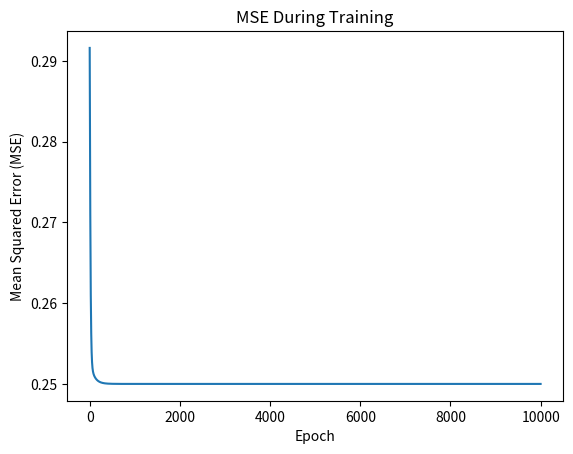

Reproduce this figure in Python.
import numpy as np
import matplotlib.pyplot as plt


#1. Przygotowanie zbioru danych dla operatora XOR
# Dane wejściowe (X) i oczekiwane wyniki (y) dla operatora XOR
X = np.array([
    [0, 0],
    [0, 1],
    [1, 0],
    [1, 1]
])

y = np.array([[0], [1], [1], [0]])  # Wyjścia oczekiwane



"""Co robi kod:
X definiuje dane wejściowe jako kombinacje dwóch bitów.
y to oczekiwane wyjścia dla danych wejściowych zgodnie z operatorem XOR.
"""

#2. Inicjalizacja parametrów sieci
# Liczba neuronów
n_input = 2  # Warstwa wejściowa
n_output = 1  # Warstwa wyjściowa

# Inicjalizacja wag i biasów z rozkładu normalnego
np.random.seed(42)  # Dla powtarzalności wyników
weights = np.random.randn(n_input, n_output)  # Wagi (2x1)
biases = np.random.randn(n_output)  # Bias (1)

"""Co robi kod:
weights to macierz wag dla każdego wejścia (2 wejścia -> 1 neuron wyjściowy).
biases to wektor biasów, jeden dla każdego neuronu wyjściowego.
"""

#2. Inicjalizacja parametrów sieci

# Liczba neuronów
n_input = 2  # Warstwa wejściowa
n_output = 1  # Warstwa wyjściowa

# Inicjalizacja wag i biasów z rozkładu normalnego
np.random.seed(42)  # Dla powtarzalności wyników
weights = np.random.randn(n_input, n_output)  # Wagi (2x1)
biases = np.random.randn(n_output)  # Bias (1)
"""Co robi kod:
weights to macierz wag dla każdego wejścia (2 wejścia -> 1 neuron wyjściowy).
biases to wektor biasów, jeden dla każdego neuronu wyjściowego."""

#3. Implementacja funkcji aktywacji

# Funkcja sigmoidalna
def sigmoid(x):
    return 1 / (1 + np.exp(-x))

# Pochodna funkcji sigmoidalnej
def sigmoid_derivative(x):
    sig = sigmoid(x)
    return sig * (1 - sig)
"""Co robi kod:
sigmoid(x) oblicza wartość funkcji sigmoidalnej, używanej do aktywacji neuronów.
sigmoid_derivative(x) oblicza pochodną funkcji sigmoidalnej, potrzebną do propagacji wstecznej.
"""
#4. Propagacja w przód

def forward_propagation(X, weights, biases):
    z = np.dot(X, weights) + biases  # Obliczenie sumy ważonej
    y_pred = sigmoid(z)  # Zastosowanie funkcji aktywacji
    return y_pred, z
"""Co robi kod:
z to suma ważona obliczona jako z=𝑋⋅𝑤+b
y_pred to wyjście po zastosowaniu funkcji aktywacji."""

#5. Propagacja wstecz

def backward_propagation(X, y, y_pred, z):
    error = y_pred - y  # Obliczenie błędu
    d_weights = np.dot(X.T, error * sigmoid_derivative(z))  # Gradient wag
    d_biases = np.sum(error * sigmoid_derivative(z), axis=0)  # Gradient biasów
    return d_weights, d_biases
"""Co robi kod:
error to różnica między przewidywanymi a rzeczywistymi wynikami.
d_weights i d_biases to gradienty potrzebne do aktualizacji wag i biasów."""

#6. Aktualizacja wag i biasów

def update_parameters(weights, biases, d_weights, d_biases, learning_rate):
    weights -= learning_rate * d_weights  # Aktualizacja wag
    biases -= learning_rate * d_biases  # Aktualizacja biasów
    return weights, biases
"""Co robi kod:
Używa gradientów i współczynnika uczenia (learning_rate) do modyfikacji wag i biasów."""
#7. Pętla uczenia

# Parametry algorytmu
learning_rate = 0.1
n_epochs = 10000  # Liczba epok

mse_history = []

for epoch in range(n_epochs):
    # Propagacja w przód
    y_pred, z = forward_propagation(X, weights, biases)
    
    # Obliczanie błędu MSE
    mse = np.mean((y - y_pred) ** 2)
    mse_history.append(mse)
    
    # Propagacja wstecz
    d_weights, d_biases = backward_propagation(X, y, y_pred, z)
    
    # Aktualizacja parametrów
    weights, biases = update_parameters(weights, biases, d_weights, d_biases, learning_rate)
    
    # Monitorowanie postępu
    if epoch % 1000 == 0:
        print(f"Epoch {epoch}, MSE: {mse:.4f}")
"""Co robi kod:
W każdej epoce:
Oblicza propagację w przód.
Liczy średniokwadratowy błąd (MSE).
Oblicza gradienty w propagacji wstecz.
Aktualizuje wagi i biasy.
Monitoruje błąd co 1000 epok."""

#8. Wizualizacja wyników


# Wykres MSE w czasie
plt.plot(mse_history)
plt.xlabel('Epoch')
plt.ylabel('Mean Squared Error (MSE)')
plt.title('MSE During Training')
plt.show()

# Testowanie sieci
y_pred, _ = forward_propagation(X, weights, biases)
print("Przewidywane wyjścia:", np.round(y_pred).flatten())
print("Oczekiwane wyjścia:", y.flatten())
"""Co robi kod:
Rysuje wykres MSE w trakcie uczenia.
Pokazuje przewidywane wyniki sieci w porównaniu z oczekiwanymi.
Wyniki i wnioski
Działanie sieci: Sieć powinna poprawnie nauczyć się operatora XOR, osiągając niski błąd MSE i poprawne przewidywania.
Współczynnik uczenia: Dostosowanie learning_rate wpływa na szybkość uczenia.
Liczba epok: Więcej epok pozwala na dokładniejsze dopasowanie"""